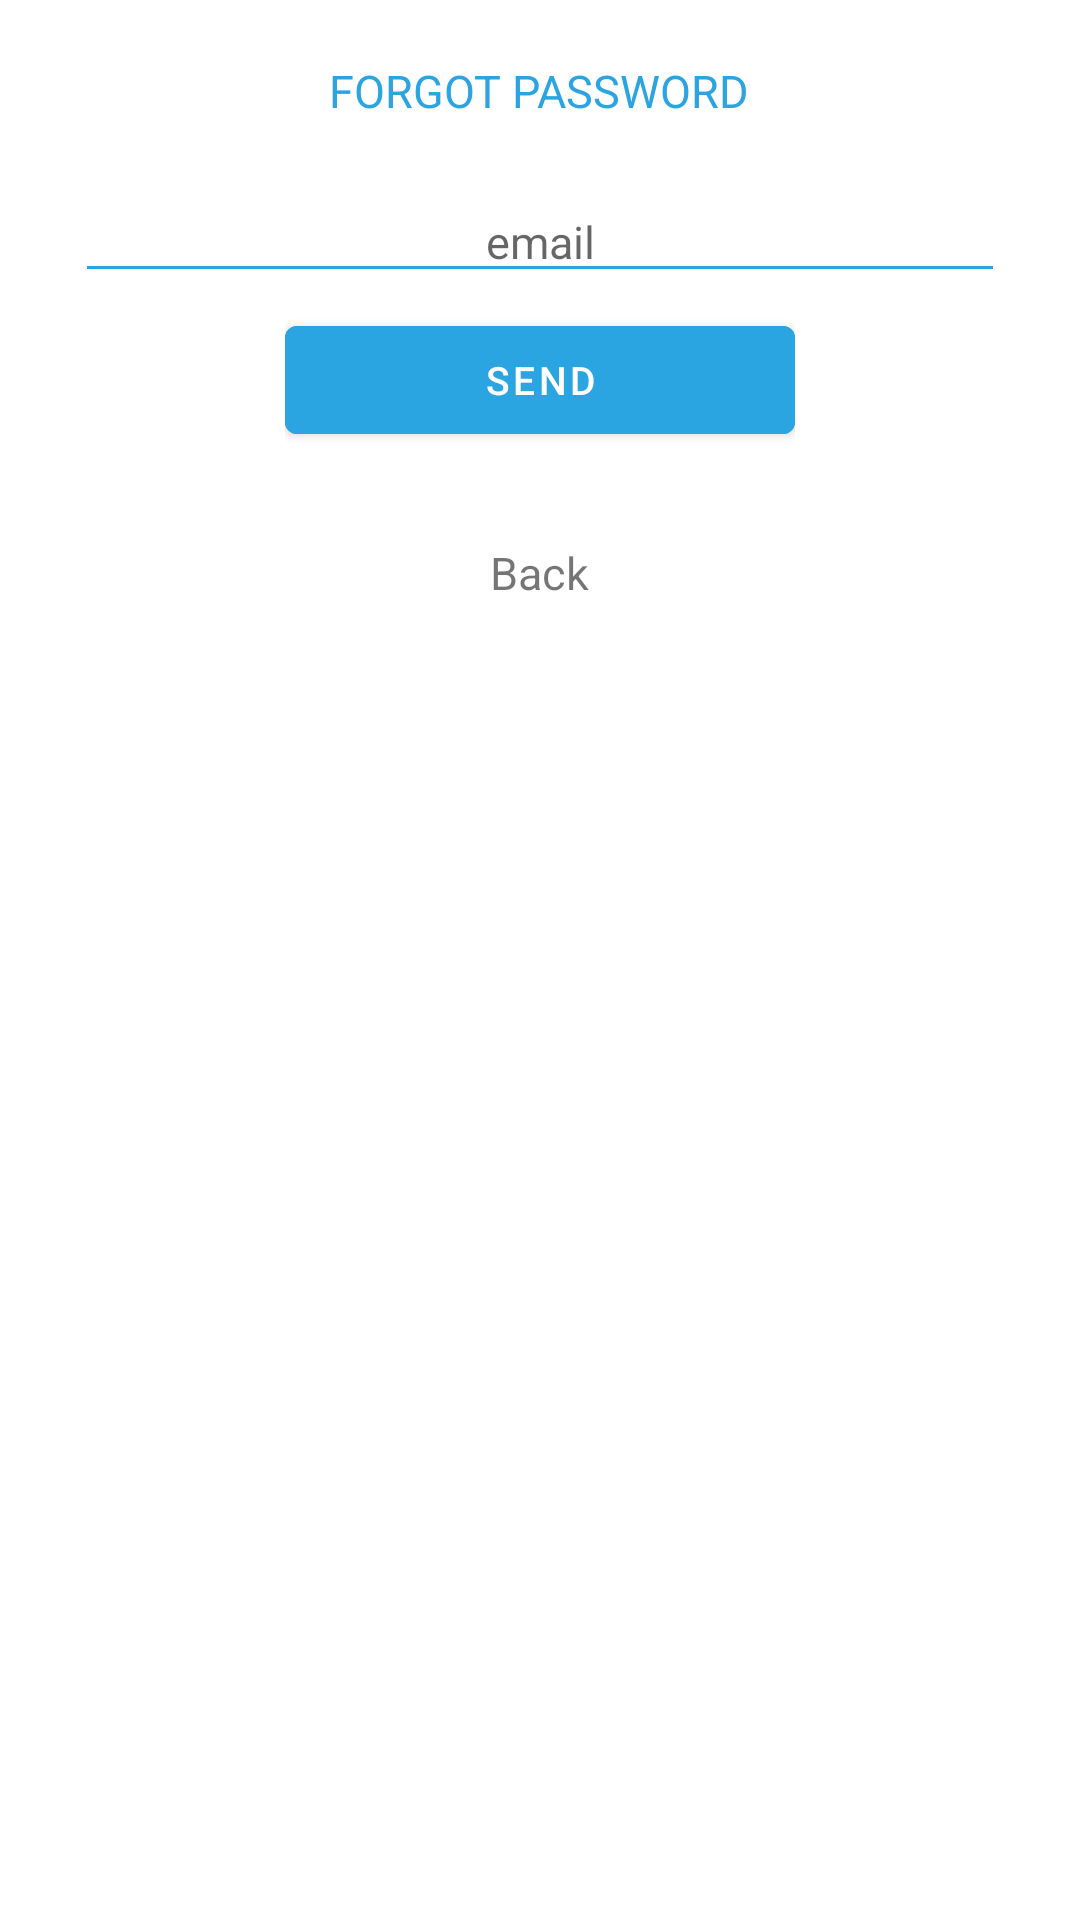

This screen was rendered from an Android layout file. Write that file and the resources it references.
<!-- AndroidManifest.xml: application theme Theme.Aliskanlik_Light -->
<!-- res/layout/bottom_sheet_forgot_password.xml -->
<?xml version="1.0" encoding="utf-8"?>
<LinearLayout xmlns:android="http://schemas.android.com/apk/res/android"
    android:id="@+id/forgot_id"
    android:layout_width="match_parent"
    android:layout_height="match_parent"
    android:background="?attr/background_color"
    android:orientation="vertical">

    <TextView
        android:layout_width="wrap_content"
        android:layout_height="wrap_content"
        android:layout_gravity="center"
        android:layout_marginTop="20dp"
        android:text="@string/forgot_password"
        android:textColor="?attr/primary_color"
        android:textSize="15sp" />

    <EditText
        android:id="@+id/forgot_edit_text"
        android:layout_width="match_parent"
        android:layout_height="wrap_content"
        android:layout_gravity="center"
        android:layout_marginLeft="25dp"
        android:layout_marginTop="20dp"
        android:layout_marginRight="25dp"
        android:backgroundTint="?attr/primary_color"
        android:hint="email"
        android:inputType="textEmailAddress"
        android:textAlignment="center"
        android:textSize="15sp" />

    <FrameLayout
        android:layout_width="wrap_content"
        android:layout_height="wrap_content"
        android:layout_gravity="center"
        android:layout_marginTop="5dp">

        <ProgressBar
            android:id="@+id/forgot_progress_bar"
            android:layout_width="wrap_content"
            android:layout_height="wrap_content"
            android:layout_gravity="center"
            android:indeterminateTint="?attr/primary_color"
            android:visibility="invisible" />

        <Button
            android:id="@+id/forgot_send_button"
            android:layout_width="170dp"
            android:layout_height="match_parent"
            android:layout_gravity="center"
            android:backgroundTint="?attr/primary_color"
            android:text="@string/send"
            android:textColor="#fff"
            android:textSize="13sp" />

    </FrameLayout>


    <TextView
        android:id="@+id/forgot_back_button"
        android:layout_width="wrap_content"
        android:layout_height="wrap_content"
        android:layout_gravity="center"
        android:layout_marginTop="30dp"
        android:layout_marginBottom="10dp"
        android:text="@string/back"
        android:textSize="15sp" />

</LinearLayout>
<!-- resources referenced by this layout -->
<resources>
  <string name="back">Back</string>
  <string name="forgot_password">FORGOT PASSWORD</string>
  <string name="send">Send</string>
  <style name="Theme.Aliskanlik_Light" parent="Theme.MaterialComponents.DayNight.NoActionBar">
          
          <item name="colorPrimary">@color/light_primary</item>
          <item name="colorPrimaryVariant">@color/light_primary</item>
          <item name="colorOnPrimary">@color/white</item>
          
          <item name="colorSecondary">@color/light_primary</item>
          <item name="colorSecondaryVariant">@color/light_primary</item>
          <item name="colorOnSecondary">@color/black</item>
          
          <item name="android:statusBarColor">?attr/colorPrimaryVariant</item>
          
  
          <item name="primary_color">@color/light_primary</item>
          <item name="secondary_color">@color/light_secondary</item>
          <item name="tertiary_color">@color/light_tertiary</item>
          <item name="surface_color">@color/light_surface</item>
          <item name="background_color">@color/light_background</item>
          <item name="red">@color/red</item>
          <item name="green">@color/green</item>
          <item name="background_color_light">@color/light_background_color</item>
  
      </style>
  <color name="light_primary">#2BA4E2</color>
  <color name="white">#FFFFFFFF</color>
  <color name="black">#FF000000</color>
  <color name="light_secondary">#000000</color>
  <color name="light_tertiary">#C9C9C9</color>
  <color name="light_surface">#E2E2E2</color>
  <color name="light_background">#FFFFFF</color>
  <color name="red">#FF5151</color>
  <color name="green">#08D500</color>
  <color name="light_background_color">#F0F0F4</color>
</resources>
